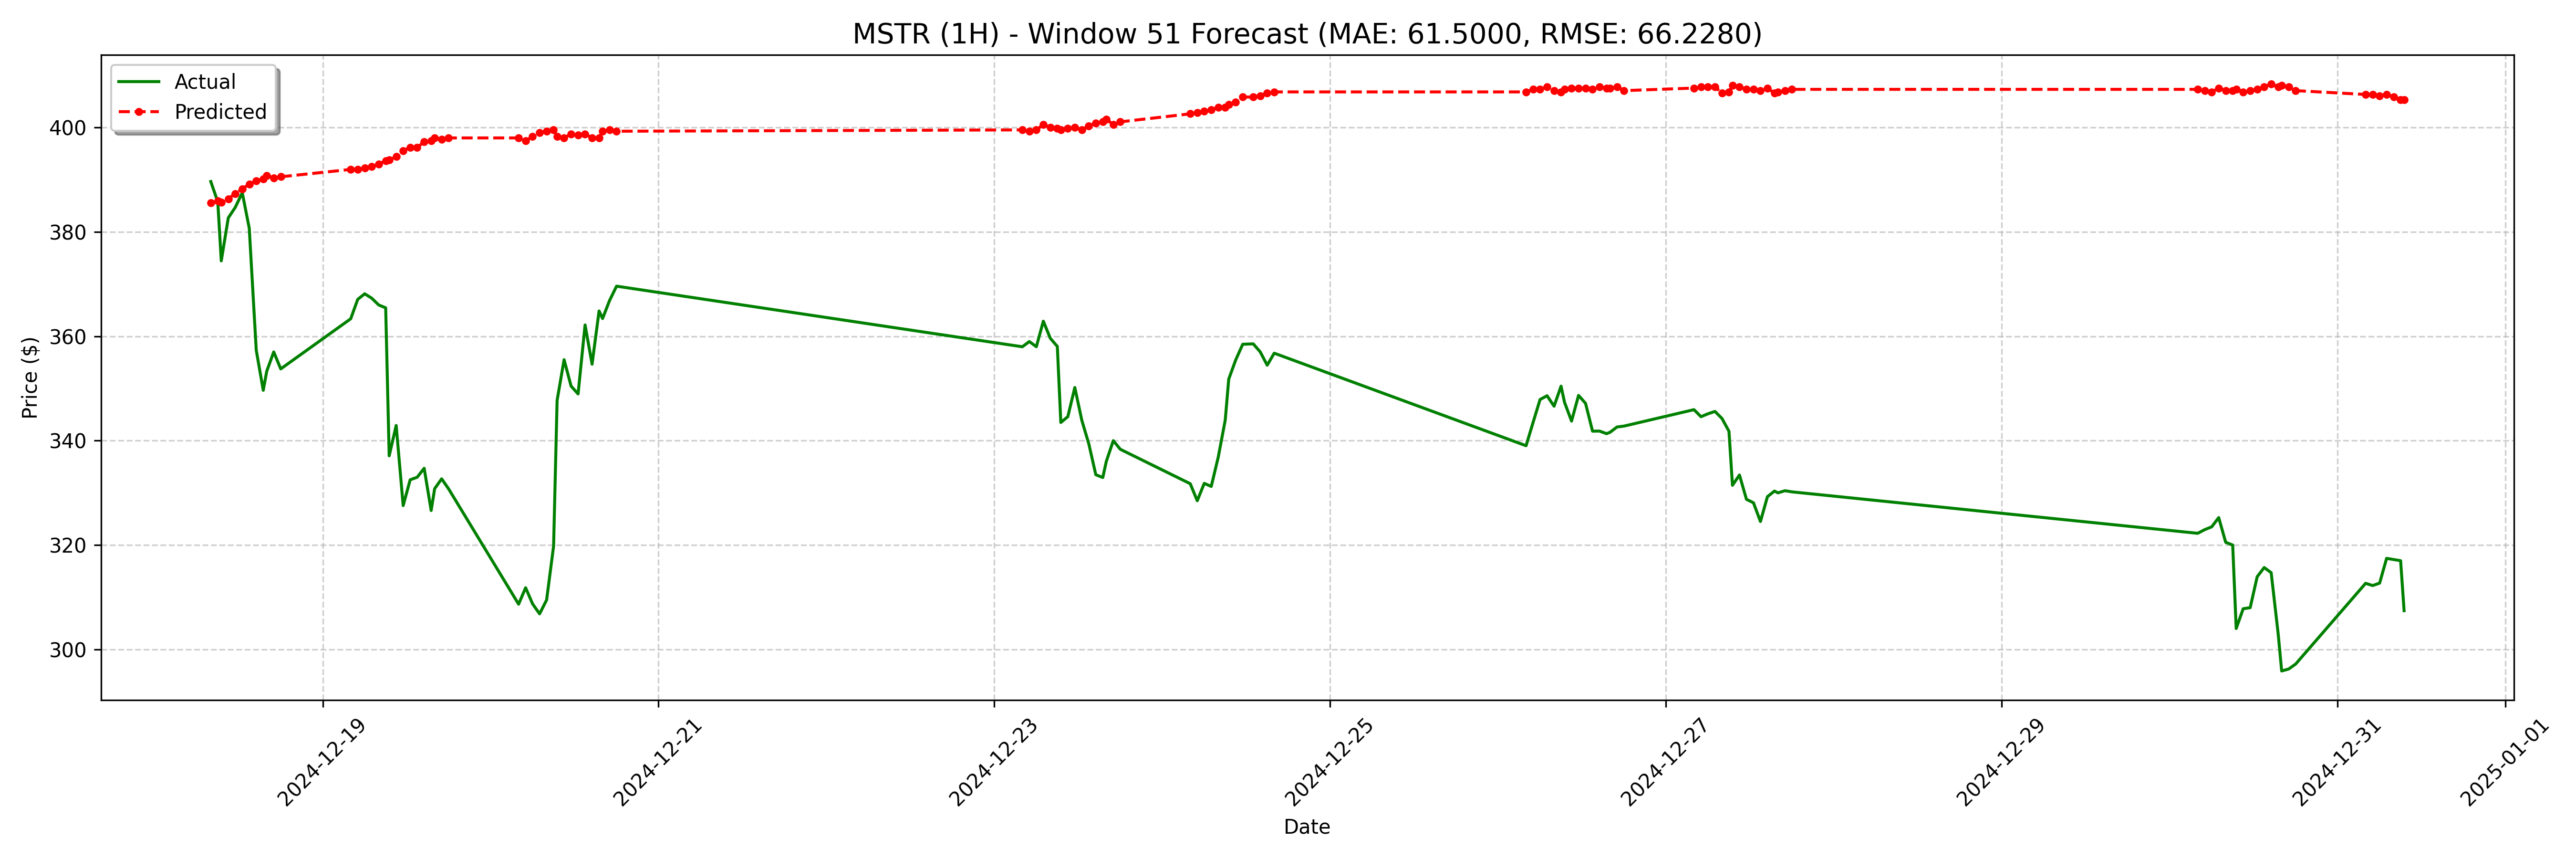

Source data for this figure (header and first rows):
date, actual, forecast
2024-12-18 08:00:00-05:00, 389.6, 385.6
2024-12-18 09:00:00-05:00, 385.8, 385.9
2024-12-18 09:30:00-05:00, 374.4, 385.7
2024-12-18 10:30:00-05:00, 382.7, 386.3
2024-12-18 11:30:00-05:00, 384.7, 387.3
2024-12-18 12:30:00-05:00, 387.5, 388.2
2024-12-18 13:30:00-05:00, 380.7, 389.1
2024-12-18 14:30:00-05:00, 357.3, 389.8
2024-12-18 15:30:00-05:00, 349.6, 390.2
2024-12-18 16:00:00-05:00, 353.3, 390.8
2024-12-18 17:00:00-05:00, 357.0, 390.3
2024-12-18 18:00:00-05:00, 353.8, 390.6
2024-12-19 04:00:00-05:00, 363.4, 392
2024-12-19 05:00:00-05:00, 367.1, 392
2024-12-19 06:00:00-05:00, 368.1, 392.2
2024-12-19 07:00:00-05:00, 367.3, 392.5
2024-12-19 08:00:00-05:00, 366.0, 393
2024-12-19 09:00:00-05:00, 365.4, 393.6
2024-12-19 09:30:00-05:00, 337.1, 393.8
2024-12-19 10:30:00-05:00, 342.9, 394.4
2024-12-19 11:30:00-05:00, 327.6, 395.6
2024-12-19 12:30:00-05:00, 332.5, 396.2
2024-12-19 13:30:00-05:00, 333, 396.2
2024-12-19 14:30:00-05:00, 334.7, 397.2
2024-12-19 15:30:00-05:00, 326.6, 397.5
2024-12-19 16:00:00-05:00, 330.8, 398
2024-12-19 17:00:00-05:00, 332.7, 397.7
2024-12-19 18:00:00-05:00, 330.8, 398
2024-12-20 04:00:00-05:00, 308.7, 398
2024-12-20 05:00:00-05:00, 311.8, 397.5
2024-12-20 06:00:00-05:00, 308.7, 398.3
2024-12-20 07:00:00-05:00, 306.8, 399
2024-12-20 08:00:00-05:00, 309.5, 399.3
2024-12-20 09:00:00-05:00, 319.8, 399.5
2024-12-20 09:30:00-05:00, 347.7, 398.3
2024-12-20 10:30:00-05:00, 355.5, 398
2024-12-20 11:30:00-05:00, 350.5, 398.8
2024-12-20 12:30:00-05:00, 348.9, 398.5
2024-12-20 13:30:00-05:00, 362.2, 398.8
2024-12-20 14:30:00-05:00, 354.7, 398
2024-12-20 15:30:00-05:00, 364.9, 398
2024-12-20 16:00:00-05:00, 363.4, 399.3
2024-12-20 17:00:00-05:00, 366.9, 399.5
2024-12-20 18:00:00-05:00, 369.6, 399.3
2024-12-23 04:00:00-05:00, 358, 399.5
2024-12-23 05:00:00-05:00, 359, 399.3
2024-12-23 06:00:00-05:00, 358.0, 399.5
2024-12-23 07:00:00-05:00, 362.9, 400.6
2024-12-23 08:00:00-05:00, 359.6, 400.1
2024-12-23 09:00:00-05:00, 358.1, 399.8
2024-12-23 09:30:00-05:00, 343.5, 399.5
2024-12-23 10:30:00-05:00, 344.6, 399.8
2024-12-23 11:30:00-05:00, 350.2, 400.1
2024-12-23 12:30:00-05:00, 343.9, 399.5
2024-12-23 13:30:00-05:00, 339.4, 400.3
2024-12-23 14:30:00-05:00, 333.5, 400.8
2024-12-23 15:30:00-05:00, 332.9, 401.1
2024-12-23 16:00:00-05:00, 336, 401.6
2024-12-23 17:00:00-05:00, 340.0, 400.6
2024-12-23 18:00:00-05:00, 338.4, 401.1
... 68 more rows
